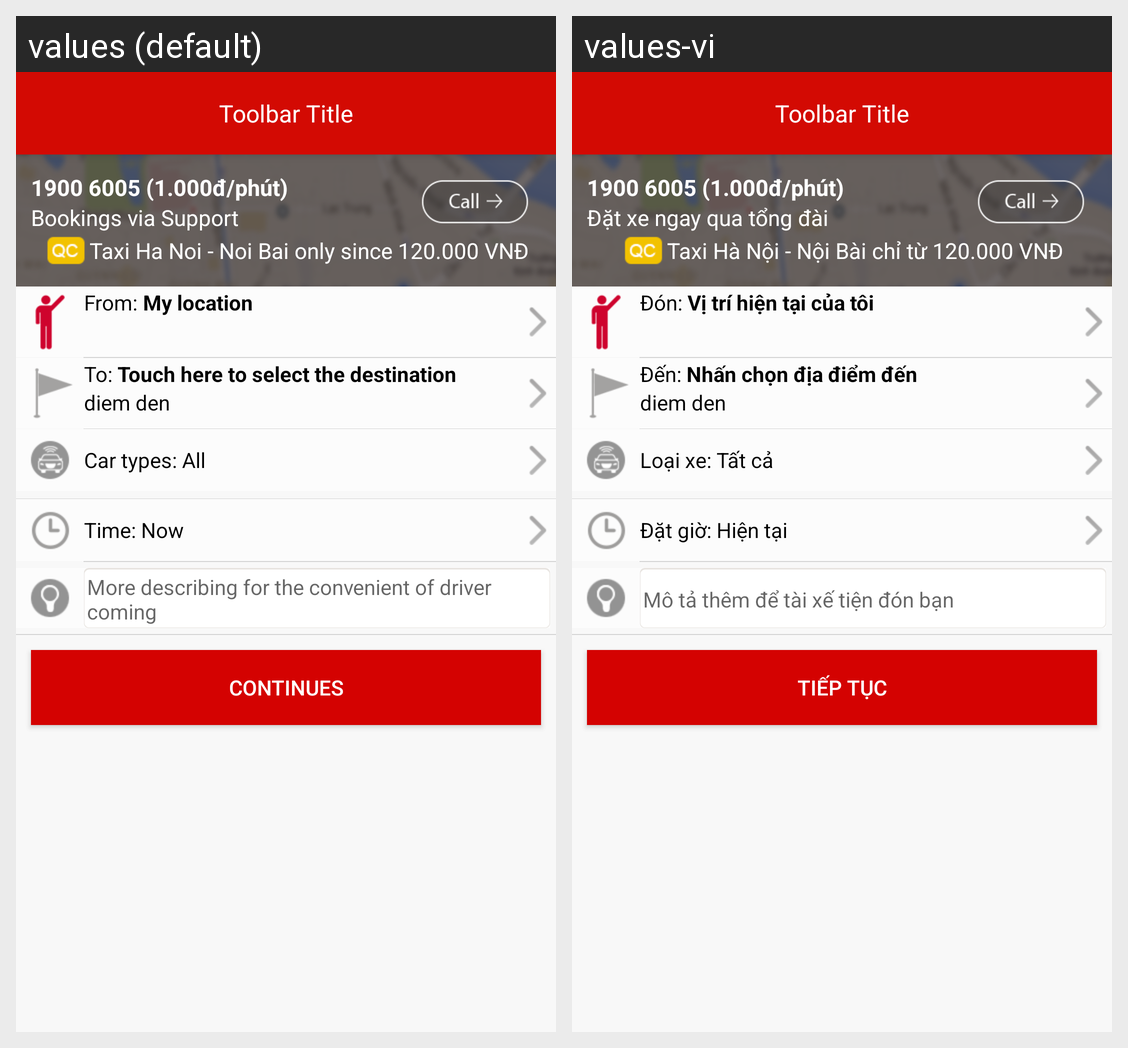

Translations of the strings shown on this Android screen, per locale in the grid:
Android screen res/layout/fragment_call_driver.xml rendered under 2 locales, left to right: values (default), values-vi. Device: Nexus 5 (rendered at 1080×1920; each locale shown at half size, 540×960, under a caption strip naming it); theme AppTheme.
Strings drawn on this screen, with the default value and each locale's value (text and hints the layout hard-codes, and strings that could not be matched under every locale, appear in the picture but are not listed):

call1
  values: 1900 6005 (1.000đ/phút)
  values-vi: 1900 6005 (1.000đ/phút)

hotline_booking
  values: Bookings via Support
  values-vi: Đặt xe ngay qua tổng đài

hotline_call_taxi
  values: Taxi Ha Noi - Noi Bai only since 120.000 VNĐ
  values-vi: Taxi Hà Nội - Nội Bài chỉ từ 120.000 VNĐ

dat_xe_dia_chi_don
  values: From: 
  values-vi: Đón: 

dia_diem_hien_tai
  values: My location
  values-vi: Vị trí hiện tại của tôi

dat_xe_dia_chi_den
  values: To: 
  values-vi: Đến: 

dat_xe_nhan_chon_dia_diem
  values: Touch here to select the destination
  values-vi: Nhấn chọn địa điểm đến

chon_loai_xe_tat_ca
  values: Car types: All
  values-vi: Loại xe: Tất cả

dat_xe_goi_ngay_bay_gio
  values: Time: Now
  values-vi: Đặt giờ: Hiện tại

dat_xe_mo_ta_them_de_taxi_don
  values: More describing for the convenient of driver coming
  values-vi: Mô tả thêm để tài xế tiện đón bạn

continue_booking
  values: Continues
  values-vi: Tiếp tục
